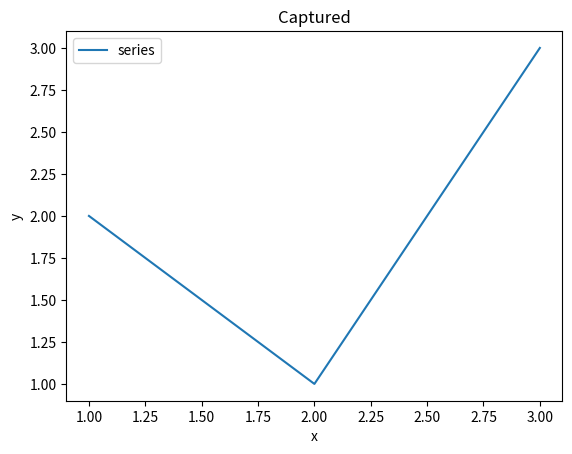

Write the Python code that produced this figure.
from matplotlib.figure import Figure
import matplotlib.pyplot as plt

write = Figure.savefig

fig, ax = plt.subplots(figsize=(6.4, 4.8))
ax.plot([1, 2, 3], [2, 1, 3], label='series')
ax.set_title('Captured')
ax.set_xlabel('x')
ax.set_ylabel('y')
ax.legend()
write(fig, 'captured.png', dpi=120)
